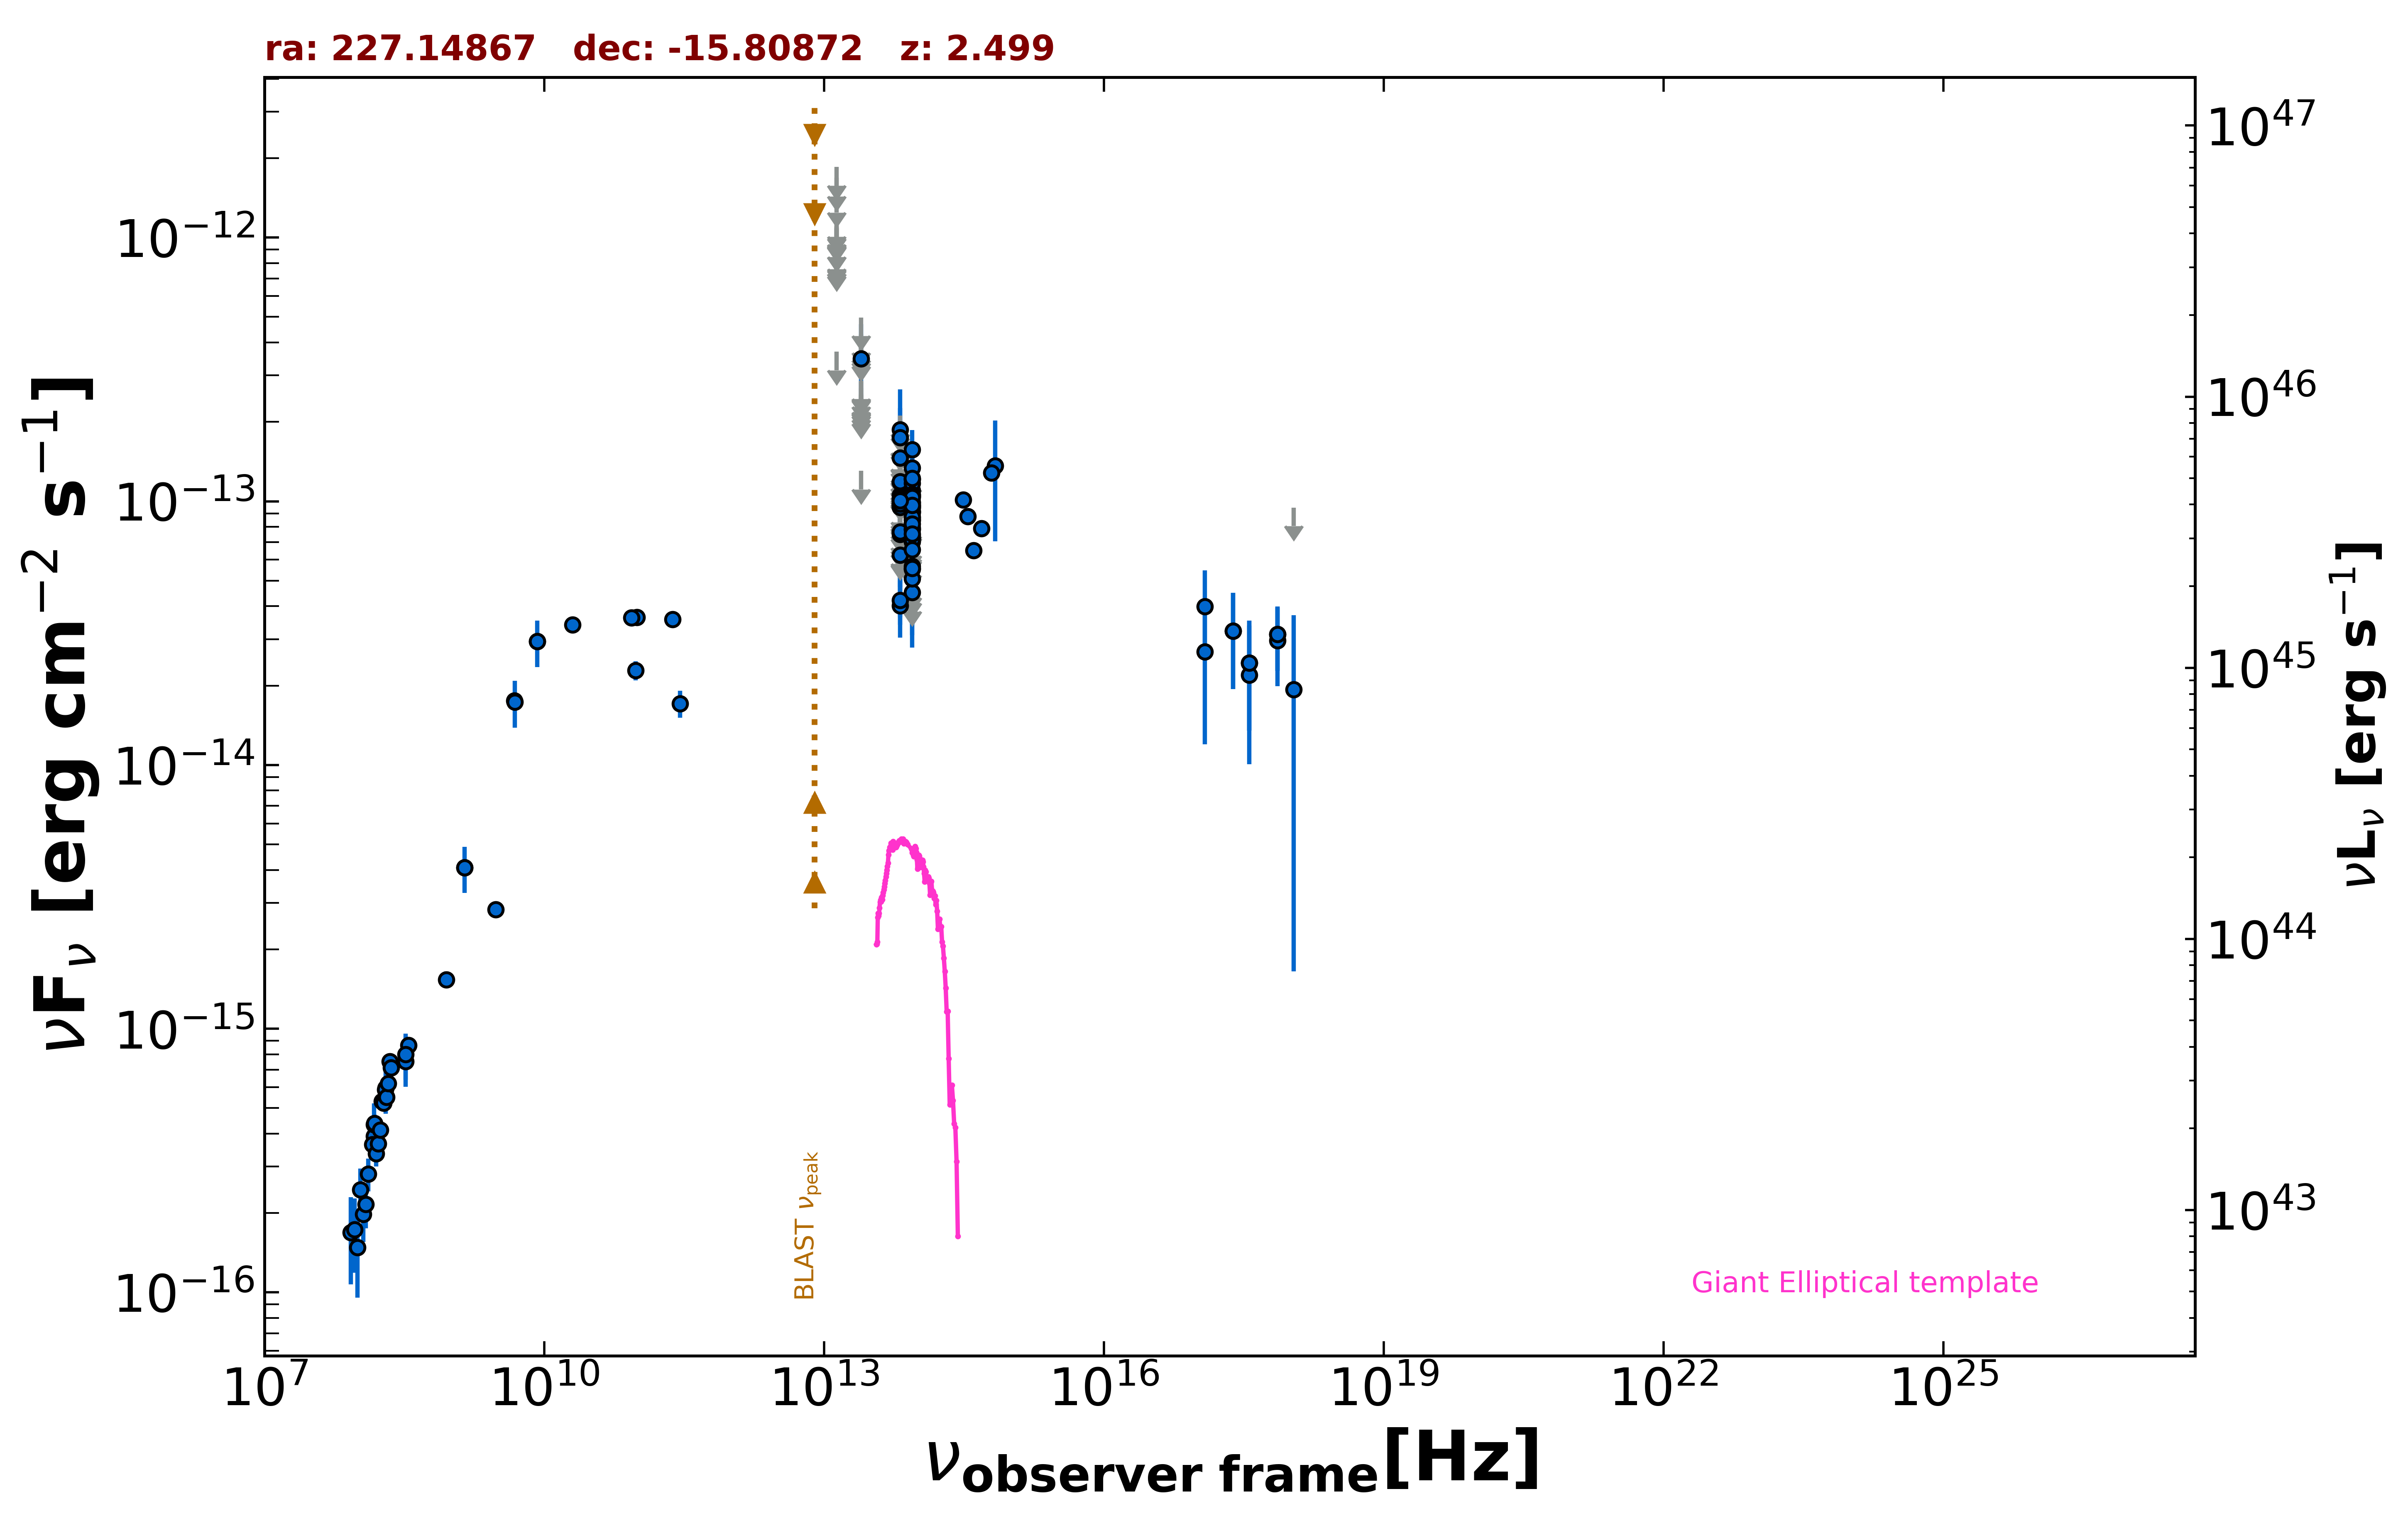

The table this chart was drawn from, first rows:
freq., flux, err_flux, MJD_start, MJD_end, flag, catalog, reference
1.400e+09, 4.085e-15, 1.230e-16, 55000, 55000, , NVSS, Condon et al. 1998  AJ  115  1693
8.870e+08, 1.536e-15, 1.115e-16, 55000, 55000, , RACS, Hale et al. 2021  PASA  38  e058
3.000e+09, 2.836e-15, 1.200e-17, 55000, 55000, , VLASSQL, Gordon et al. 2021  ApJS  255  30
2.418e+17, 3.217e-14, 1.279e-14, 54474, 54479, , 1OUSX, Giommi et al. in preparation
3.627e+17, 2.439e-14, 1.088e-14, 54474, 54479, , 1OUSX, Giommi et al. in preparation
7.253e+17, 3.135e-14, 8.590e-15, 54474, 54479, , 1OUSX, Giommi et al. in preparation
1.088e+18, 9.470e-14, 0.000e+00, 54474, 54479, UL, 1OUSX, Giommi et al. in preparation
7.253e+17, 2.966e-14, 9.770e-15, 55000, 55000, , 2SXPS, Evans et al. 2020  ApJS  247  54
1.209e+17, 2.688e-14, 1.490e-14, 55000, 55000, , 2SXPS, Evans et al. 2020  ApJS  247  54
3.627e+17, 2.192e-14, 1.184e-14, 55000, 55000, , 2SXPS, Evans et al. 2020  ApJS  247  54
1.088e+18, 1.934e-14, 1.769e-14, 55000, 55000, , 2SXPS, Evans et al. 2020  ApJS  247  54
1.500e+08, 3.911e-16, 3.955e-17, 55000, 55000, , TGSS150, Intema et al. 2017  A&A  598  A781
3.520e+08, 8.659e-16, 1.865e-17, 55000, 55000, , WISH352, De Bruce et al. 2002  A&A  394  59
2.000e+10, 3.400e-14, 1.800e-15, 55000, 55000, , AT20G, Murphy et al. 2010  MNRAS  402  2403
8.400e+09, 2.941e-14, 0.000e+00, 55000, 55000, , CRATES, Healey et al. 2007  ApJS  171  61
4.800e+09, 1.752e-14, 1.060e-15, 55000, 55000, , PMN, Griffith et al. 1993-1996  VizieR  VIII/…
2.850e+11, 1.710e-14, 1.995e-15, 57127, 57127, , ALMA, Bonato et al. 2019  MNRAS  485  1188
9.506e+10, 2.281e-14, 1.905e-15, 57127, 57127, , ALMA, Bonato et al. 2019  MNRAS  485  1188
9.820e+10, 3.633e-14, 1.965e-15, 58052, 58052, , ALMA, Bonato et al. 2019  MNRAS  485  1188
8.620e+10, 3.620e-14, 1.725e-15, 58052, 58052, , ALMA, Bonato et al. 2019  MNRAS  485  1188
2.380e+11, 3.570e-14, 2.380e-15, 58052, 58052, , ALMA, Bonato et al. 2019  MNRAS  485  1188
8.817e+13, 4.510e-14, 2.405e-15, 55000, 55000, , UNWISE, Schlafly et al. 2019  ApJS  240  30
6.517e+13, 4.016e-14, 3.820e-15, 55000, 55000, , UNWISE, Schlafly et al. 2019  ApJS  240  30
8.817e+13, 5.537e-14, 5.105e-15, 55000, 55000, , WISE, Wright et al. 2010  AJ  140  1868
6.517e+13, 4.210e-14, 8.115e-15, 55000, 55000, , WISE, Wright et al. 2010  AJ  140  1868
2.498e+13, 1.305e-13, 0.000e+00, 55000, 55000, UL, WISE, Wright et al. 2010  AJ  140  1868
1.363e+13, 3.698e-13, 0.000e+00, 55000, 55000, UL, WISE, Wright et al. 2010  AJ  140  1868
8.817e+13, 9.472e-14, 3.532e-14, 58159, 58159, , NEOWISE, Mainzer et al. 2014  ApJ  792  30
6.517e+13, 9.679e-14, 4.391e-14, 58159, 58159, , NEOWISE, Mainzer et al. 2014  ApJ  792  30
8.817e+13, 9.756e-14, 2.713e-14, 58159, 58159, , NEOWISE, Mainzer et al. 2014  ApJ  792  30
6.517e+13, 2.037e-13, 0.000e+00, 58159, 58159, UL, NEOWISE, Mainzer et al. 2014  ApJ  792  30
8.817e+13, 9.420e-14, 2.700e-14, 58159, 58159, , NEOWISE, Mainzer et al. 2014  ApJ  792  30
6.517e+13, 1.386e-13, 0.000e+00, 58159, 58159, UL, NEOWISE, Mainzer et al. 2014  ApJ  792  30
8.817e+13, 1.338e-13, 2.715e-14, 58158, 58158, , NEOWISE, Mainzer et al. 2014  ApJ  792  30
6.517e+13, 1.209e-13, 0.000e+00, 58158, 58158, UL, NEOWISE, Mainzer et al. 2014  ApJ  792  30
8.817e+13, 1.298e-13, 0.000e+00, 58156, 58156, UL, NEOWISE, Mainzer et al. 2014  ApJ  792  30
6.517e+13, 1.872e-13, 7.830e-14, 58156, 58156, , NEOWISE, Mainzer et al. 2014  ApJ  792  30
8.817e+13, 7.245e-14, 3.620e-14, 57061, 57061, , NEOWISE, Mainzer et al. 2014  ApJ  792  30
6.517e+13, 1.124e-13, 0.000e+00, 57061, 57061, UL, NEOWISE, Mainzer et al. 2014  ApJ  792  30
8.817e+13, 9.928e-14, 2.502e-14, 57060, 57060, , NEOWISE, Mainzer et al. 2014  ApJ  792  30
6.517e+13, 1.055e-13, 4.308e-14, 57060, 57060, , NEOWISE, Mainzer et al. 2014  ApJ  792  30
8.817e+13, 1.042e-13, 2.727e-14, 57428, 57428, , NEOWISE, Mainzer et al. 2014  ApJ  792  30
6.517e+13, 1.734e-13, 0.000e+00, 57428, 57428, UL, NEOWISE, Mainzer et al. 2014  ApJ  792  30
8.817e+13, 5.681e-14, 2.577e-14, 57428, 57428, , NEOWISE, Mainzer et al. 2014  ApJ  792  30
6.517e+13, 9.485e-14, 0.000e+00, 57428, 57428, UL, NEOWISE, Mainzer et al. 2014  ApJ  792  30
8.817e+13, 7.937e-14, 2.575e-14, 59049, 59049, , NEOWISE, Mainzer et al. 2014  ApJ  792  30
6.517e+13, 7.507e-14, 3.797e-14, 59049, 59049, , NEOWISE, Mainzer et al. 2014  ApJ  792  30
8.817e+13, 1.100e-13, 3.576e-14, 59417, 59417, , NEOWISE, Mainzer et al. 2014  ApJ  792  30
6.517e+13, 1.496e-13, 0.000e+00, 59417, 59417, UL, NEOWISE, Mainzer et al. 2014  ApJ  792  30
8.817e+13, 9.910e-14, 2.395e-14, 59416, 59416, , NEOWISE, Mainzer et al. 2014  ApJ  792  30
6.517e+13, 1.180e-13, 5.663e-14, 59416, 59416, , NEOWISE, Mainzer et al. 2014  ApJ  792  30
8.817e+13, 9.197e-14, 2.874e-14, 57792, 57792, , NEOWISE, Mainzer et al. 2014  ApJ  792  30
6.517e+13, 1.186e-13, 4.075e-14, 57792, 57792, , NEOWISE, Mainzer et al. 2014  ApJ  792  30
8.817e+13, 8.647e-14, 2.389e-14, 57792, 57792, , NEOWISE, Mainzer et al. 2014  ApJ  792  30
6.517e+13, 9.805e-14, 0.000e+00, 57792, 57792, UL, NEOWISE, Mainzer et al. 2014  ApJ  792  30
8.817e+13, 9.138e-14, 2.314e-14, 59780, 59780, , NEOWISE, Mainzer et al. 2014  ApJ  792  30
6.517e+13, 9.715e-14, 4.983e-14, 59780, 59780, , NEOWISE, Mainzer et al. 2014  ApJ  792  30
8.817e+13, 1.215e-13, 2.125e-14, 59780, 59780, , NEOWISE, Mainzer et al. 2014  ApJ  792  30
6.517e+13, 1.745e-13, 5.120e-14, 59780, 59780, , NEOWISE, Mainzer et al. 2014  ApJ  792  30
8.817e+13, 9.622e-14, 2.174e-14, 59780, 59780, , NEOWISE, Mainzer et al. 2014  ApJ  792  30
... 139 more rows
